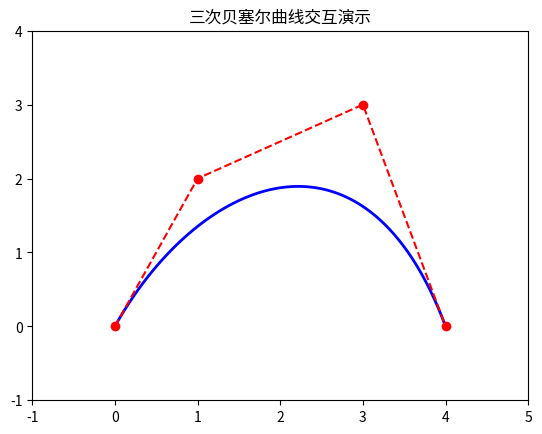

Recreate this plot in Python.
import numpy as np
import matplotlib.pyplot as plt
from matplotlib.widgets import Button

# 初始控制点
points = np.array([[0, 0], [1, 2], [3, 3], [4, 0]])

def bezier_curve(P, n=100):
    t = np.linspace(0, 1, n)
    # 使用矩阵形式计算贝塞尔曲线
    B = np.array([
        (1-t)**3,
        3*(1-t)**2*t,
        3*(1-t)*t**2,
        t**3
    ]).T
    return B @ P

fig, ax = plt.subplots()
ax.set_title("三次贝塞尔曲线交互演示")
ax.set_xlim(-1, 5)
ax.set_ylim(-1, 4)

# 绘制初始曲线和控制点
curve_line, = ax.plot([], [], 'b-', lw=2)
control_line, = ax.plot(points[:,0], points[:,1], 'r--')
control_points, = ax.plot(points[:,0], points[:,1], 'ro')

def update_curve():
    curve = bezier_curve(points)
    curve_line.set_data(curve[:,0], curve[:,1])
    control_line.set_data(points[:,0], points[:,1])
    control_points.set_data(points[:,0], points[:,1])
    fig.canvas.draw_idle()

update_curve()

# 鼠标拖动事件
dragging_point = None
def on_press(event):
    global dragging_point
    if event.inaxes != ax: return
    for i, (x, y) in enumerate(points):
        if abs(event.xdata - x) < 0.2 and abs(event.ydata - y) < 0.2:
            dragging_point = i

def on_release(event):
    global dragging_point
    dragging_point = None

def on_motion(event):
    global dragging_point
    if dragging_point is None: return
    points[dragging_point] = [event.xdata, event.ydata]
    update_curve()

fig.canvas.mpl_connect('button_press_event', on_press)
fig.canvas.mpl_connect('button_release_event', on_release)
fig.canvas.mpl_connect('motion_notify_event', on_motion)

plt.show()
